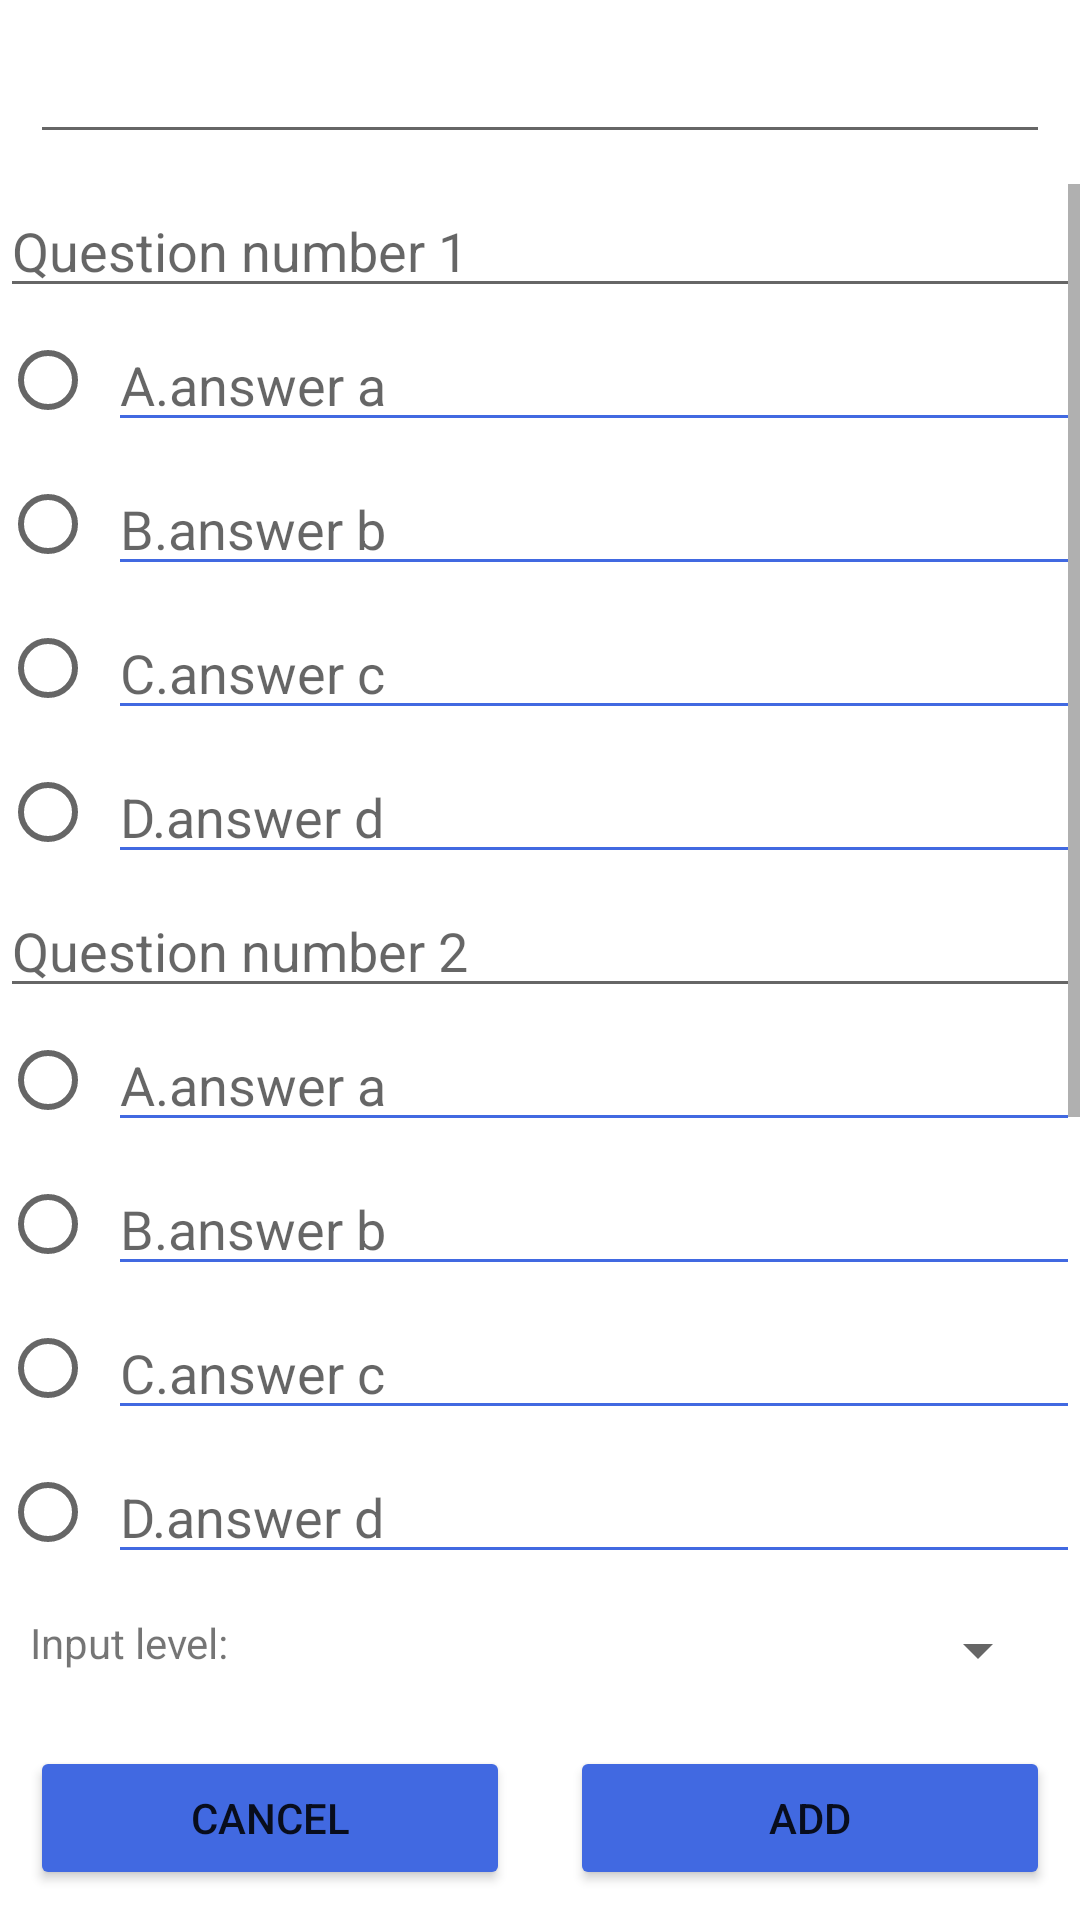

Reconstruct the res/layout file that produces this screen, plus the resources it refers to.
<!-- AndroidManifest.xml: application theme Theme.EnglishLearning -->
<!-- res/layout/activity_add_essay.xml -->
<?xml version="1.0" encoding="utf-8"?>
<RelativeLayout xmlns:android="http://schemas.android.com/apk/res/android"
    xmlns:app="http://schemas.android.com/apk/res-auto"
    xmlns:tools="http://schemas.android.com/tools"
    android:layout_width="match_parent"
    android:layout_height="match_parent"
    tools:context=".Activity.Admin.AddEssayActivity"
    android:orientation="vertical">

    <EditText
        android:id="@+id/edt_paragraph"
        android:layout_width="match_parent"
        android:layout_height="wrap_content"
        android:layout_marginStart="@dimen/defalult_margin"
        android:layout_marginTop="@dimen/defalult_margin"
        android:layout_marginEnd="@dimen/defalult_margin"
        android:layout_marginBottom="@dimen/defalult_margin"
        android:maxLines="10"
        android:scrollbars="vertical" />

    <ScrollView
        android:layout_above="@id/layout_spinner"
        android:layout_below="@id/edt_paragraph"
        android:layout_width="match_parent"
        android:layout_height="wrap_content">
        <LinearLayout
            android:layout_width="match_parent"
            android:layout_height="wrap_content"
            android:orientation="vertical">
            <EditText
                android:id="@+id/edt_question1"
                android:layout_width="match_parent"
                android:layout_height="wrap_content"
                android:maxLines="2"
                android:hint="Question number 1"/>
            <include layout="@layout/single_question"
                android:id="@+id/multiple_choice1"/>

            <EditText
                android:id="@+id/edt_question2"
                android:layout_width="match_parent"
                android:layout_height="wrap_content"
                android:maxLines="2"
                android:hint="Question number 2"/>
            <include layout="@layout/single_question"
                android:id="@+id/multiple_choice2"/>

            <EditText
                android:id="@+id/edt_question3"
                android:layout_width="match_parent"
                android:layout_height="wrap_content"
                android:maxLines="2"
                android:hint="Question number 3"/>
            <include layout="@layout/single_question"
                android:id="@+id/multiple_choice3"/>

        </LinearLayout>
    </ScrollView>


    <LinearLayout
        android:id="@+id/layout_spinner"
        android:layout_above="@id/layout_btn"
        android:layout_width="match_parent"
        android:layout_height="wrap_content"
        android:layout_margin="@dimen/defalult_margin">

        <TextView
            android:layout_width="wrap_content"
            android:layout_height="wrap_content"
            android:layout_marginRight="10dp"
            android:text="Input level: " />

        <Spinner
            android:id="@+id/spinner_level"
            android:layout_width="match_parent"
            android:layout_height="wrap_content"
            android:inputType="numberDecimal"
            android:hint="Level here"/>

    </LinearLayout>

    <LinearLayout
        android:id="@+id/layout_btn"
        android:layout_alignParentBottom="true"
        android:layout_width="match_parent"
        android:layout_height="wrap_content"
        android:layout_margin="@dimen/defalult_margin"
        android:weightSum="2">

        <Button
            android:id="@+id/btn_cancel"
            android:layout_width="match_parent"
            android:layout_height="wrap_content"
            android:layout_weight="1"
            android:backgroundTint="@color/blue"
            android:layout_marginRight="@dimen/defalult_margin"
            android:text="Cancel"/>
        <Button
            android:id="@+id/btn_add_question"
            android:layout_width="match_parent"
            android:layout_height="wrap_content"
            android:layout_weight="1"
            android:backgroundTint="@color/blue"
            android:layout_marginLeft="@dimen/defalult_margin"
            android:text="Add"/>
    </LinearLayout>
</RelativeLayout>
<!-- res/layout/single_question.xml (included above) -->
<?xml version="1.0" encoding="utf-8"?>
<LinearLayout xmlns:android="http://schemas.android.com/apk/res/android"
    android:layout_width="match_parent"
    android:layout_height="match_parent"
    android:orientation="vertical">

    <LinearLayout
        android:layout_width="match_parent"
        android:layout_height="wrap_content"
        android:gravity="center"
        android:weightSum="4"
        >

        <RadioButton
            android:id="@+id/rbt_answer_a"
            android:layout_width="wrap_content"
            android:layout_height="wrap_content"
            android:layout_weight="1"/>
        <EditText
            android:id="@+id/answer_a"
            android:backgroundTint="@color/blue"
            android:layout_width="match_parent"
            android:layout_height="wrap_content"
            android:layout_weight="3"
            android:maxLines="3"
            android:hint="A.answer a"
            />
    </LinearLayout>

    <LinearLayout
        android:layout_width="match_parent"
        android:layout_height="wrap_content"
        android:gravity="center"
        android:weightSum="4"
        >

        <RadioButton
            android:id="@+id/rbt_answer_b"
            android:layout_width="wrap_content"
            android:layout_height="wrap_content"
            android:layout_weight="1"/>
        <EditText
            android:id="@+id/answer_b"
            android:backgroundTint="@color/blue"
            android:layout_width="match_parent"
            android:layout_height="wrap_content"

            android:layout_weight="3"
            android:maxLines="3"
            android:hint="B.answer b"
            />
    </LinearLayout>
    <LinearLayout
        android:layout_width="match_parent"
        android:layout_height="wrap_content"
        android:gravity="center"
        android:weightSum="4"
        >

        <RadioButton
            android:id="@+id/rbt_answer_c"
            android:layout_width="wrap_content"
            android:layout_height="wrap_content"
            android:layout_weight="1"/>
        <EditText
            android:id="@+id/answer_c"
            android:backgroundTint="@color/blue"
            android:layout_width="match_parent"
            android:layout_height="wrap_content"
            android:layout_weight="3"
            android:maxLines="3"
            android:hint="C.answer c"
            />
    </LinearLayout>
    <LinearLayout
        android:layout_width="match_parent"
        android:layout_height="wrap_content"
        android:gravity="center"
        android:weightSum="4"
        >

        <RadioButton
            android:id="@+id/rbt_answer_d"
            android:layout_width="wrap_content"
            android:layout_height="wrap_content"
            android:layout_weight="1"/>
        <EditText
            android:id="@+id/answer_d"
            android:backgroundTint="@color/blue"
            android:layout_width="match_parent"
            android:layout_height="wrap_content"
            android:layout_weight="3"
            android:maxLines="3"
            android:hint="D.answer d"
            />
    </LinearLayout>
</LinearLayout>
<!-- resources referenced by this layout -->
<resources>
  <color name="blue">#4169E1</color>
  <dimen name="defalult_margin">10dp</dimen>
  <style name="Theme.EnglishLearning" parent="Theme.MaterialComponents.DayNight.NoActionBar">
          
          <item name="colorPrimary">@color/purple_500</item>
          <item name="colorPrimaryVariant">@color/purple_700</item>
          <item name="colorOnPrimary">@color/white</item>
          
          <item name="colorSecondary">@color/teal_200</item>
          <item name="colorSecondaryVariant">@color/teal_700</item>
          <item name="colorOnSecondary">@color/black</item>
          
          <item name="android:statusBarColor" tools:targetApi="l">?attr/colorPrimaryVariant</item>
          
      </style>
  <color name="purple_500">#FF6200EE</color>
  <color name="purple_700">#FF3700B3</color>
  <color name="white">#FFFFFFFF</color>
  <color name="teal_200">#FF03DAC5</color>
  <color name="teal_700">#FF018786</color>
  <color name="black">#FF000000</color>
</resources>
